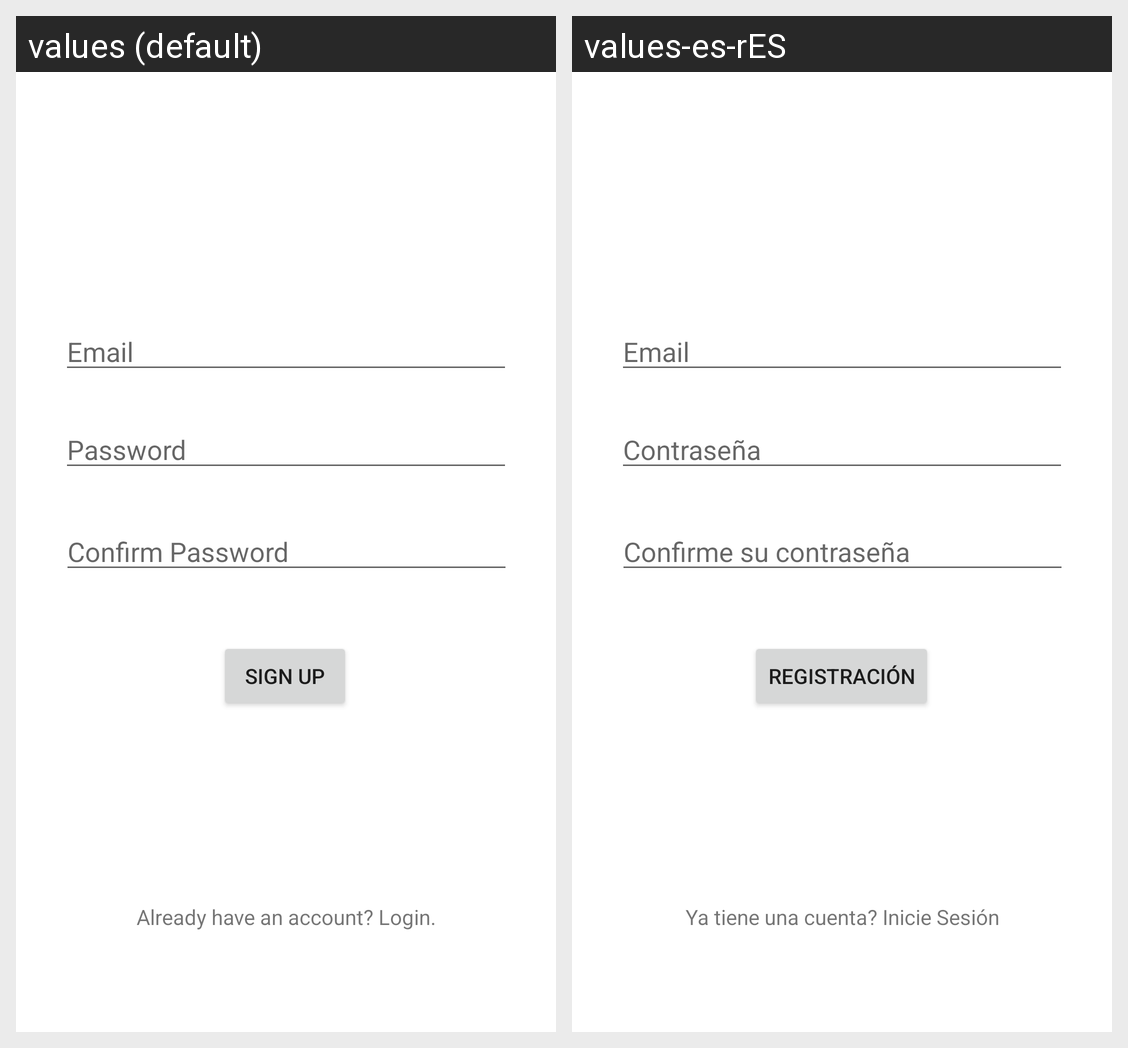

Strings drawn on this Android screen and how each of the app's shown locales translates them:
Android screen res/layout/activity_signup.xml rendered under 2 locales, left to right: values (default), values-es-rES. Device: Nexus 5 (rendered at 1080×1920; each locale shown at half size, 540×960, under a caption strip naming it); theme Theme.Vesper_App.
Strings drawn on this screen, with the default value and each locale's value (text and hints the layout hard-codes, and strings that could not be matched under every locale, appear in the picture but are not listed):

prompt_email
  values: Email
  values-es-rES: Email

prompt_password
  values: Password
  values-es-rES: Contraseña

confirm_password
  values: Confirm Password
  values-es-rES: Confirme su contraseña

sign_up
  values: Sign Up
  values-es-rES: Registración

ask_to_login
  values: Already have an account? Login.
  values-es-rES: Ya tiene una cuenta? Inicie Sesión
